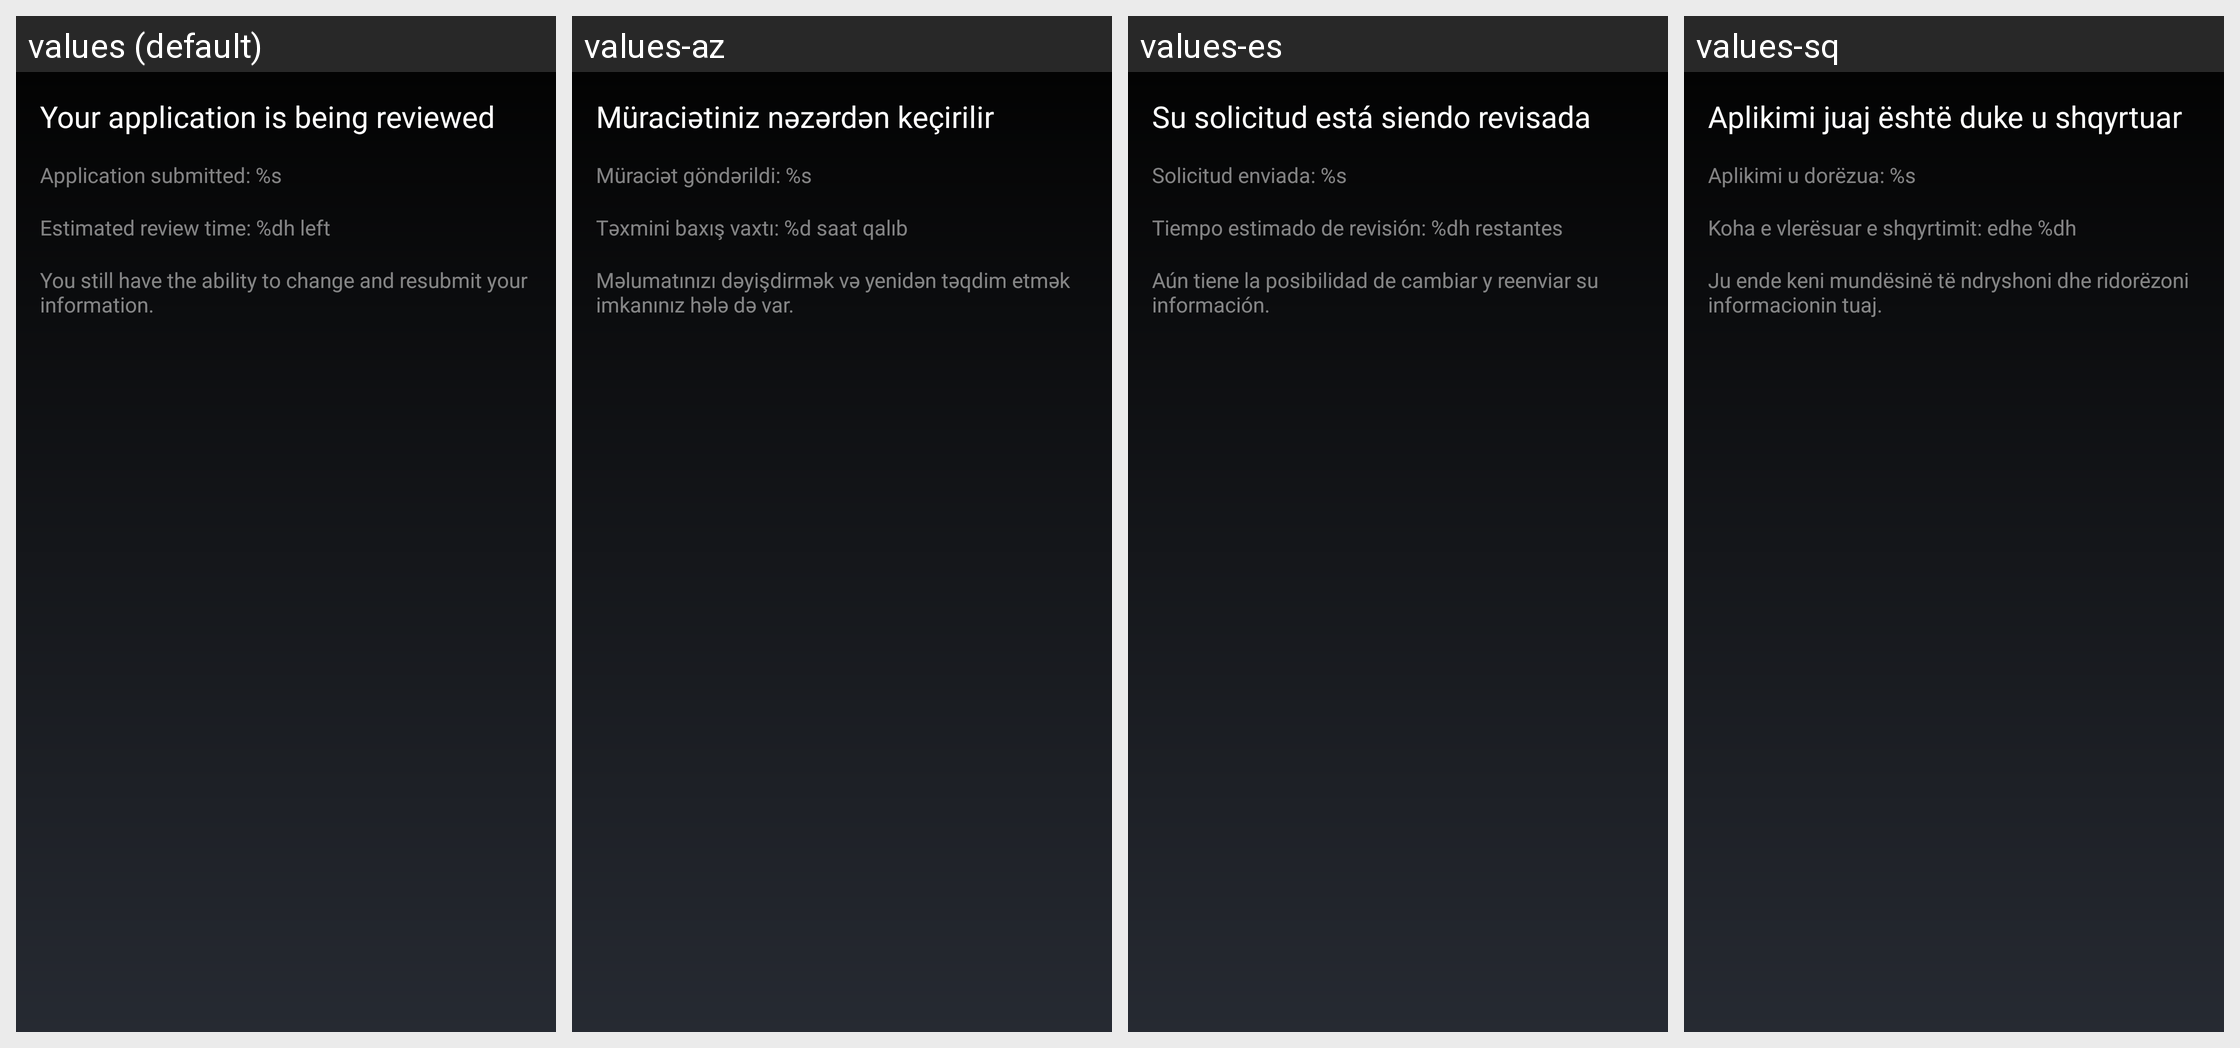

Here is an Android app screen in its default locale and in the app's own translations. Write out the translated-string differences for the strings that appear on this screen.
Android screen res/layout/fragment_bequant_kyc_final_pending.xml rendered under 4 locales, left to right: values (default), values-az, values-es, values-sq. Device: Nexus 5 (rendered at 1080×1920; each locale shown at half size, 540×960, under a caption strip naming it); theme MyceliumModern.
Other locales in the repository, not shown: values-bg, values-cs, values-da, values-de, values-el, values-fil, values-fr, values-in, values-it, values-iw, values-ja, values-ko, values-nl, values-pl, values-pt, values-ro, values-ru, values-sk, values-sl, values-sv, values-tr, values-uk, values-vi, values-zh, values-zh-rTW.
Strings drawn on this screen, with the default value and each locale's value (text and hints the layout hard-codes, and strings that could not be matched under every locale, appear in the picture but are not listed):

your_application_being_reviewed
  values: Your application is being reviewed
  values-az: Müraciətiniz nəzərdən keçirilir
  values-es: Su solicitud está siendo revisada
  values-sq: Aplikimi juaj është duke u shqyrtuar

bequant_application_submit_time
  values: Application submitted: %s
  values-az: Müraciət göndərildi: %s
  values-es: Solicitud enviada: %s
  values-sq: Aplikimi u dorëzua: %s

bequant_application_submit_time_left
  values: Estimated review time: %dh left
  values-az: Təxmini baxış vaxtı: %d saat qalıb
  values-es: Tiempo estimado de revisión: %dh restantes
  values-sq: Koha e vlerësuar e shqyrtimit: edhe %dh

you_still_can_resubmit_info
  values: You still have the ability to change and resubmit your information.
  values-az: Məlumatınızı dəyişdirmək və yenidən təqdim etmək imkanınız hələ də var.
  values-es: Aún tiene la posibilidad de cambiar y reenviar su información.
  values-sq: Ju ende keni mundësinë të ndryshoni dhe ridorëzoni informacionin tuaj.
